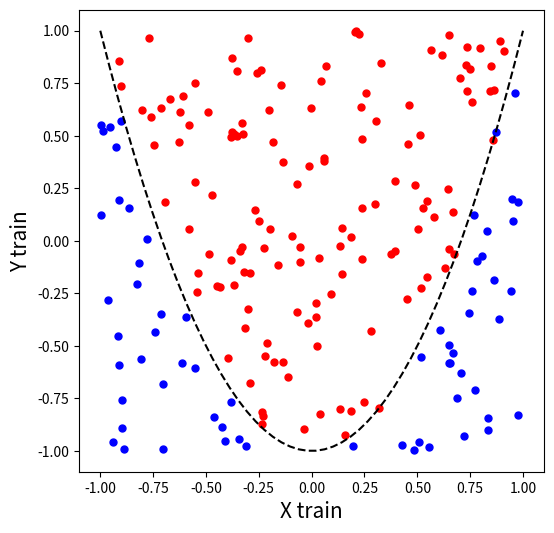

The matplotlib source for this figure: (Note: this script raises an exception after producing the figure.)
import random
import numpy as np
import math
import matplotlib.pyplot as plt

def Training_set_parabole(a,b,c,Ntrain,Nval,Ntest):

    n = 0
    N = Ntrain+Nval+Ntest
    Data = np.zeros([N,2])
    Labels = np.zeros([N,1])

    for n in range(0,N):
        x = random.uniform(-1, 1)
        y = random.uniform(-1, 1)
        Data[n,0] = x
        Data[n,1] = y

        if y < a*x*x+b*x+c :
            Labels[n,0] = 1
        else :
            Labels[n,0] = 0

    Training_data = Data[:Ntrain,]
    Training_label = Labels[:Ntrain,]
    Validation_data = Data[Ntrain+1:Ntrain+Nval,]
    Validation_label = Labels[Ntrain+1:Ntrain+Nval,]
    Testing_data = Data[Ntrain+Nval+1:N,]
    Testing_label = Labels[Ntrain+Nval+1:N,]

    return Training_data, Testing_data, Validation_data, Training_label, Validation_label, Testing_label

a = 2;
b = 0;
c = -1;
Ntrain = 200
Nval = 50
Ntest = 50

Training_data, Testing_data, Validation_data, Training_label,Validation_label, Testing_label = Training_set_parabole(a,b,c,Ntrain,Nval,Ntest)

Idx_class_0 = Training_label==0
Idx_class_1 = Training_label==1

X0 = Training_data[Idx_class_0[:,0],0]
Y0 = Training_data[Idx_class_0[:,0],1]
X1 = Training_data[Idx_class_1[:,0],0]
Y1 = Training_data[Idx_class_1[:,0],1]

X = np.linspace(-1, 1, 50)
Y = a*X**2 + b*X + c

plt.rcParams['figure.figsize'] = (6,6) # Make the figures a bit bigger
plt.plot(X0, Y0, 'r.', ms=10)
plt.plot(X1, Y1, 'b.', ms=10)
plt.plot(X,Y,'--k')
plt.xlabel('X train', fontsize=15)
plt.ylabel('Y train', fontsize=15)
plt.show()

# Define the network and its compiler. Don't forget to load the packages
# you need.
# ---------

model = ...

# Launch the training
# -------------------

history = ...

Results = model.predict(Testing_data)

Idx_class_0 = Results<0.5
Idx_class_1 = Results>=0.5

X0 = Testing_data[Idx_class_0[:,0],0]
Y0 = Testing_data[Idx_class_0[:,0],1]
X1 = Testing_data[Idx_class_1[:,0],0]
Y1 = Testing_data[Idx_class_1[:,0],1]

X = np.linspace(-1, 1, 50)
Y = a*X**2 + b*X + c

plt.rcParams['figure.figsize'] = (6,6)
plt.plot(X0, Y0, 'r.', ms=10)
plt.plot(X1, Y1, 'b.', ms=10)
plt.plot(X,Y,'--k')
plt.xlabel('X train', fontsize=15)
plt.ylabel('Y train', fontsize=15)
plt.show()

Predication_accuracy = model.evaluate(Testing_data, Testing_label)
print(Predication_accuracy)

history_dict = history.history

acc_values = history_dict['accuracy']
val_acc_values = history_dict['val_accuracy']

n = len(acc_values)
epochs = range(1, n+1)

plt.rcParams['figure.figsize'] = (6,6)
plt.plot(epochs, acc_values, 'bo', label='Training acc')
plt.plot(epochs, val_acc_values, 'b', label='Validation acc')
plt.title('Training and validation accuracy')
plt.xlabel('Epochs', fontsize=15)
plt.ylabel('Accuracy', fontsize=15)
plt.legend()
plt.show()

loss_values = history_dict['loss']
val_loss_values = history_dict['val_loss']

plt.rcParams['figure.figsize'] = (6,6)
plt.plot(epochs, loss_values, 'bo', label='Training loss')
plt.plot(epochs, val_loss_values, 'b', label='Validation loss')
plt.title('Training and validation loss')
plt.xlabel('Epochs', fontsize=15)
plt.ylabel('Loss', fontsize=15)
plt.legend()
plt.show()

Results = model.predict(Testing_data)

X = np.linspace(-1, 1, 50)
Y = a*X**2 + b*X + c

plt.rcParams['figure.figsize'] = (8,6)
plt.scatter(Testing_data[:,0], Testing_data[:,1], c=Results)
plt.plot(X,Y,'--k')
plt.xlabel('X train', fontsize=15)
plt.ylabel('Y train', fontsize=15)
plt.colorbar()
plt.show()

x = np.linspace(-1, 1, 50)
y = np.linspace(-1, 1, 50)
X, Y = np.meshgrid(x, y)
X = X.flatten()
Y = Y.flatten()

Test = np.vstack((X,Y))
Test = np.transpose(Test)
Results = model.predict(Test)

Idx_class_0 = Results<0.5
Idx_class_1 = Results>=0.5

X0 = Test[Idx_class_0[:,0],0]
Y0 = Test[Idx_class_0[:,0],1]
X1 = Test[Idx_class_1[:,0],0]
Y1 = Test[Idx_class_1[:,0],1]

X = np.linspace(-1, 1, 50)
Y = a*X**2 + b*X + c

plt.rcParams['figure.figsize'] = (6,6)
plt.plot(X0, Y0, 'r.')
plt.plot(X1, Y1, 'b.')
plt.plot(X,Y,'--k')
plt.show()